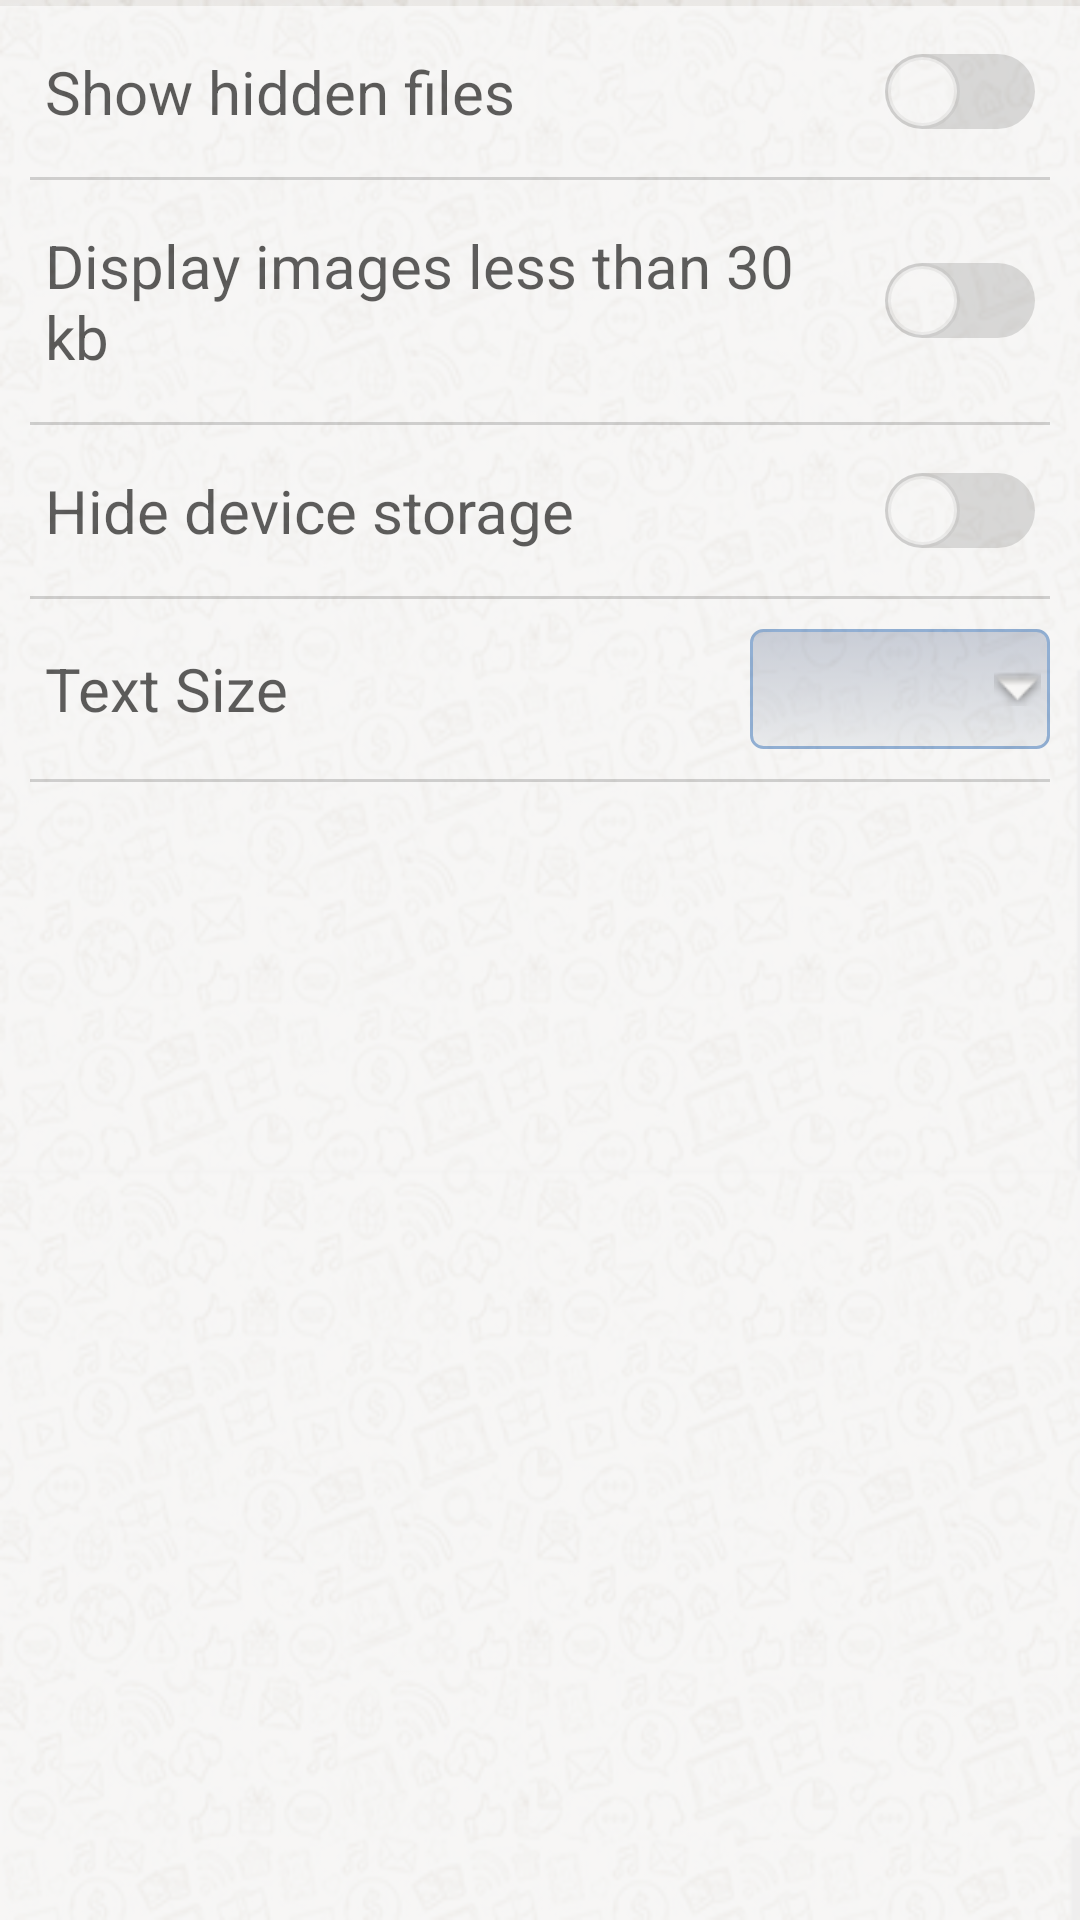

The Android layout XML behind this screen, and the referenced resources:
<!-- AndroidManifest.xml: application theme AppTheme -->
<!-- res/layout/activity_settings.xml -->
<?xml version="1.0" encoding="utf-8"?>
<LinearLayout
    xmlns:android="http://schemas.android.com/apk/res/android" android:layout_width="match_parent"
    android:orientation="vertical"
    android:background="@drawable/bckimg"
    android:layout_height="match_parent">
<LinearLayout
    android:alpha="0.6"
    android:layout_marginTop="@dimen/dp2"
    android:background="@color/white"
    android:orientation="vertical"
    android:layout_width="match_parent"
    android:layout_height="match_parent">
<RelativeLayout
    android:layout_width="match_parent"
    android:layout_height="wrap_content">

    <TextView
        android:id="@+id/txtShowHiddenFiles"
        style="@style/TextViewStyleBlack"
        android:text="@string/showfiles"
        android:layout_centerInParent="true"
        android:layout_alignParentLeft="true"
        android:layout_toLeftOf="@+id/switchHiddenfile"
        android:layout_marginRight="@dimen/dp15"
        android:layout_width="wrap_content"
        android:layout_height="wrap_content" />

    <Switch
         android:thumb="@drawable/switch_custom_selector"
          android:track="@drawable/switch_custom_track"
         android:layout_width="wrap_content"
         android:layout_height="wrap_content"
         android:layout_centerInParent="true"
         android:visibility="visible"
         android:id="@+id/switchHiddenfile"
         android:layout_alignParentRight="true"
         android:paddingRight="@dimen/dp15"

        />


</RelativeLayout>

    <View
        android:layout_width="match_parent"
        android:layout_height="@dimen/dp1"
        android:layout_marginLeft="@dimen/dp10"
        android:layout_marginRight="@dimen/dp10"
        android:background="@color/gradation_05"

        />

    <RelativeLayout

        android:layout_width="match_parent"
        android:layout_height="wrap_content">

    <TextView
        android:id="@+id/txtDispSmallFile"
        style="@style/TextViewStyleBlack"
        android:text="@string/dispsmallfile"
        android:maxLines="2"
        android:layout_toLeftOf="@+id/switchSmallFile"
        android:layout_marginRight="@dimen/dp15"
        android:layout_centerInParent="true"
        android:layout_alignParentLeft="true"

        android:layout_width="wrap_content"
        android:layout_height="wrap_content" />

        <Switch android:id="@+id/switchSmallFile"
            android:thumb="@drawable/switch_custom_selector"
            android:track="@drawable/switch_custom_track"
            android:layout_width="wrap_content"
        android:layout_centerInParent="true"
        android:visibility="visible"
        android:layout_alignParentRight="true"
        android:paddingRight="@dimen/dp15"
            android:layout_height="wrap_content"
        />
    </RelativeLayout>
    <View
        android:layout_width="match_parent"
        android:layout_height="@dimen/dp1"
        android:layout_marginLeft="@dimen/dp10"
        android:layout_marginRight="@dimen/dp10"
        android:background="@color/gradation_05"

        />

    <RelativeLayout

        android:layout_width="match_parent"
        android:layout_height="wrap_content">

        <TextView
            android:id="@+id/txtHideexternal"
            style="@style/TextViewStyleBlack"
            android:text="@string/hidestorage"
            android:layout_centerInParent="true"
            android:layout_alignParentLeft="true"
         android:layout_toLeftOf="@+id/switchHideStorage"
            android:layout_marginRight="@dimen/dp15"
            android:layout_width="wrap_content"
            android:layout_height="wrap_content" />

        <Switch android:id="@+id/switchHideStorage" android:layout_width="wrap_content"
            android:thumb="@drawable/switch_custom_selector"
            android:track="@drawable/switch_custom_track"
            android:layout_centerInParent="true"
            android:visibility="visible"
            android:layout_alignParentRight="true"
            android:paddingRight="@dimen/dp15"
            android:buttonTint="@color/onePlusAccentColor_device_default_dark"
            android:layout_height="wrap_content"
            />
    </RelativeLayout>
    <View
        android:layout_width="match_parent"
        android:layout_height="@dimen/dp1"
        android:layout_marginLeft="@dimen/dp10"
        android:layout_marginRight="@dimen/dp10"
        android:background="@color/gradation_05"

        />


    <RelativeLayout
        android:layout_width="match_parent"
        android:layout_height="wrap_content">

        <TextView
            android:id="@+id/txtTextSize"
            style="@style/TextViewStyleBlack"
            android:text="@string/txtsize"
            android:layout_centerInParent="true"
            android:layout_alignParentLeft="true"
            android:layout_width="wrap_content"
            android:layout_height="wrap_content" />

        <Spinner
        android:layout_centerInParent="true"
        android:layout_width="100dp"
        android:layout_height="40dp"
        android:layout_marginRight="@dimen/dp15"
        android:layout_alignParentRight="true"
        android:id="@+id/txtSize_Spinner"
        style="@style/spinner_style" />


    </RelativeLayout>
    <View
        android:layout_width="match_parent"
        android:layout_height="@dimen/dp1"
        android:layout_marginLeft="@dimen/dp10"
        android:layout_marginRight="@dimen/dp10"
        android:background="@color/gradation_05"

        />


    <View
        android:visibility="gone"
        android:layout_width="match_parent"
        android:layout_height="@dimen/dp1"
        android:layout_marginLeft="@dimen/dp10"
        android:layout_marginRight="@dimen/dp10"
        android:background="@color/gradation_05"

        />

    <RelativeLayout
         android:visibility="gone"
        android:layout_width="match_parent"
        android:layout_height="wrap_content">

        <TextView
            android:id="@+id/txtAbout"
            style="@style/TextViewStyleBlack"
            android:text="@string/txtAbout"
            android:layout_centerInParent="true"
            android:layout_alignParentLeft="true"
            android:layout_width="wrap_content"
            android:layout_height="wrap_content" />




    </RelativeLayout>



</LinearLayout>

</LinearLayout>
<!-- resources referenced by this layout -->
<resources>
  <color name="gradation_05">@color/gradation_05_light</color>
  <color name="onePlusAccentColor_device_default_dark">@color/system_default_blue_300</color>
  <color name="white">#ffffff</color>
  <dimen name="dp1">1dp</dimen>
  <dimen name="dp10">10dp</dimen>
  <dimen name="dp15">15dp</dimen>
  <dimen name="dp2">2dp</dimen>
  <string name="dispsmallfile">Display images less than 30 kb</string>
  <string name="hidestorage">Hide device storage</string>
  <string name="showfiles">Show hidden files</string>
  <string name="txtAbout">About</string>
  <string name="txtsize">Text Size</string>
  <style name="TextViewStyleBlack" parent="android:Widget.TextView">
          <item name="android:textColor">@color/black</item>
          <item name="android:paddingLeft">@dimen/dp15</item>
          <item name="android:paddingTop">@dimen/dp15</item>
          <item name="android:paddingBottom">@dimen/dp15</item>
          <item name="android:textSize">@dimen/sp20</item>
          <item name="android:layout_width">wrap_content</item>
          <item name="android:layout_height">wrap_content</item>
      </style>
  <style name="spinner_style">
          <item name="android:layout_width">match_parent</item>
          <item name="android:layout_height">wrap_content</item>
          <item name="android:background">@drawable/gradient_spinner</item>
          <item name="android:layout_margin">10dp</item>
          <item name="android:paddingLeft">8dp</item>
          <item name="android:paddingRight">20dp</item>
          <item name="android:paddingTop">5dp</item>
          <item name="android:paddingBottom">5dp</item>
          <item name="android:popupBackground">#DFFFFFFF</item>
      </style>
  <style name="AppTheme" parent="Base.Theme.AppCompat.Light.DarkActionBar">
          <item name="colorPrimary">@color/colorPrimary</item>
          <item name="colorPrimaryDark">@color/colorPrimaryDark</item>
          <item name="actionModeStyle">@style/LStyled.ActionMode</item>
          <item name="windowActionModeOverlay">true</item>
          <item name="colorAccent">@color/colorAccent</item>
          <item name="android:textColorPrimary">@android:color/black</item>
          <item name="android:itemBackground">@color/design_fab_shadow_mid_color</item>
      </style>
  <color name="gradation_05_light">#ffbdbdbd</color>
  <color name="system_default_blue_300">#ff5789c6</color>
  <color name="colorAccent">@color/onePlusAccentColor_device_default_dark</color>
  <color name="switch_uncheck_color">#cccccc</color>
  <color name="black">#000000</color>
  <dimen name="sp20">20sp</dimen>
  <!-- drawable gradient_spinner (drawable) -->
  <?xml version="1.0" encoding="utf-8"?>
  <selector xmlns:android="http://schemas.android.com/apk/res/android">
  
      <item><layer-list>
          <item><shape>
              <gradient android:angle="90" android:endColor="#B3BBCC" android:startColor="#E8EBEF" android:type="linear" />
  
              <stroke android:width="1dp" android:color="@color/colorAccent" />
  
              <corners android:radius="4dp" />
  
              <padding android:bottom="3dp" android:left="3dp" android:right="3dp" android:top="3dp" />
          </shape></item>
          <item ><bitmap  android:gravity="center_vertical|right" android:src="@android:drawable/arrow_down_float" />
          </item>
      </layer-list></item>
  
  </selector>
  <color name="colorPrimary">#ffffff</color>
  <color name="colorPrimaryDark">#ffffff</color>
  <style name="LStyled.ActionMode" parent="@style/Widget.AppCompat.ActionMode">
          <item name="background">@color/onePlusAccentColor_device_default_dark</item>
        </style>
  <color name="design_fab_shadow_mid_color">#14000000</color>
</resources>
